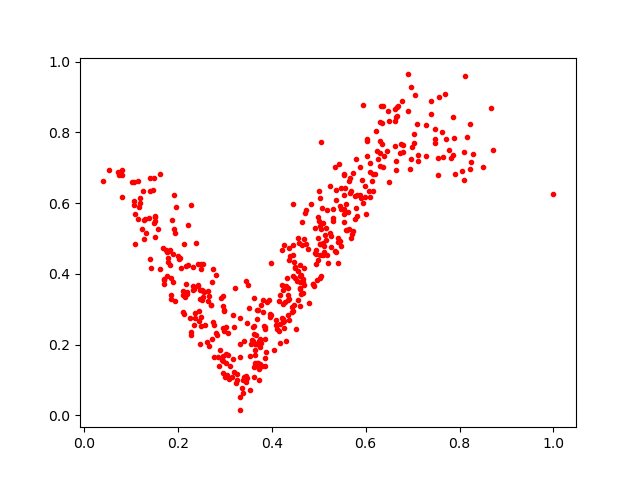

The file beside this chart, header and first rows:
0.13786817, 0.55874646
0.747, 0.7709
0.232, 0.3542
0.4358, 0.3287
0.4238, 0.354
0.3247, 0.09087
0.5043, 0.393
0.6082, 0.6339
0.71, 0.8223
0.3357, 0.07757
0.5028, 0.3878
0.1296, 0.5563
0.2428, 0.3674
0.2742, 0.4132
0.3509, 0.3028
0.4338, 0.2828
0.2463, 0.3291
0.5402, 0.431
0.3666, 0.2262
0.4187, 0.3387
0.353, 0.1674
0.2665, 0.1953
0.2334, 0.366
0.6967, 0.9288
0.5629, 0.5735
0.4245, 0.2641
0.5445, 0.5916
0.8061, 0.6906
0.4265, 0.2661
0.4301, 0.3664
0.3722, 0.1335
0.5684, 0.5012
0.1319, 0.5141
0.22, 0.3497
0.7632, 0.8022
0.6149, 0.6328
0.5044, 0.7727
0.106, 0.5953
0.787, 0.843
0.7486, 0.8101
0.1248, 0.5258
0.7774, 0.7495
0.37, 0.2979
0.5442, 0.7097
0.1694, 0.4736
0.4171, 0.2035
0.174, 0.4674
0.118, 0.589
0.4337, 0.36
0.4593, 0.3601
0.2154, 0.3348
0.1623, 0.6811
0.3398, 0.09924
0.7544, 0.728
0.3484, 0.2602
0.298, 0.2957
0.08214, 0.6792
0.3991, 0.4296
0.05401, 0.6936
0.6376, 0.874
0.7819, 0.7267
... 414 more rows
